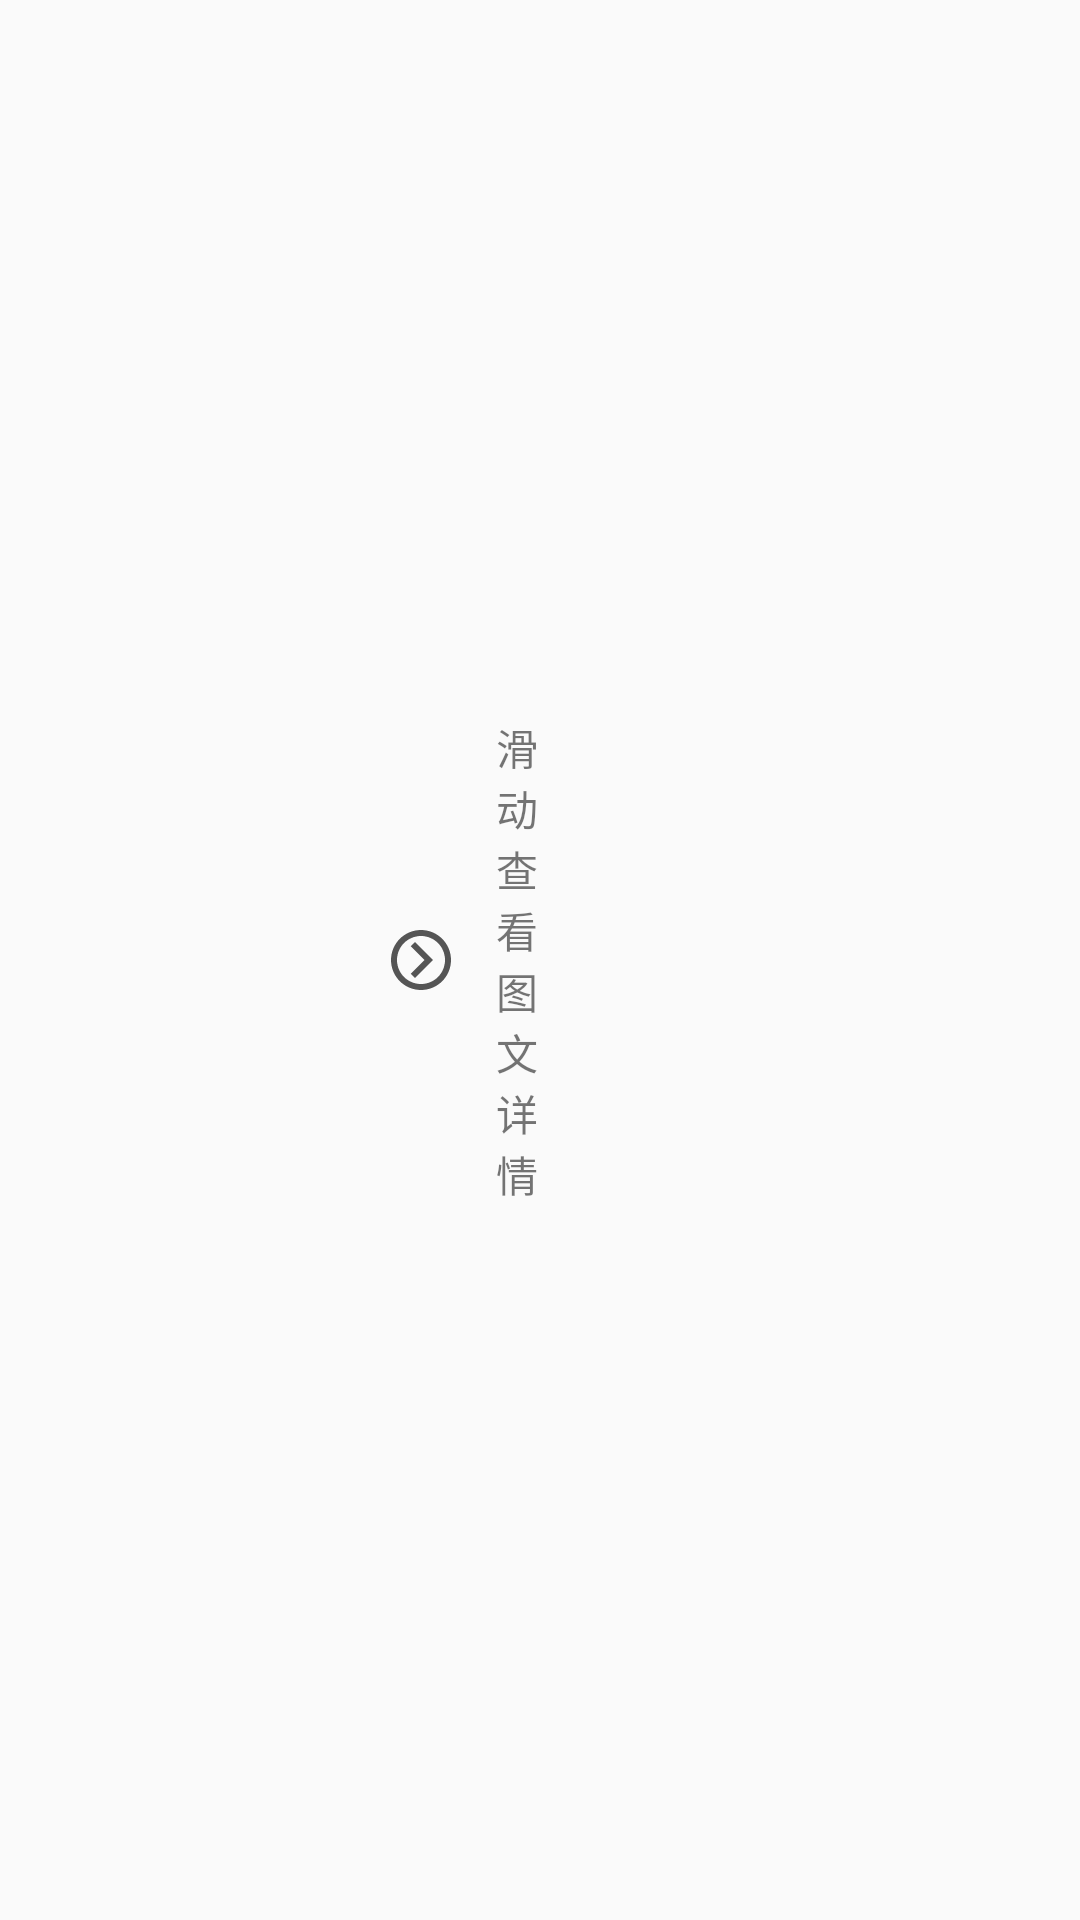

Here is an Android app screen rendered from its layout file. Give the layout XML and the strings, colors and styles it references.
<!-- AndroidManifest.xml: application theme AppTheme -->
<!-- res/layout/widget_footer_detail_horizontal.xml -->
<?xml version="1.0" encoding="utf-8"?>
<android.support.constraint.ConstraintLayout xmlns:android="http://schemas.android.com/apk/res/android"
        xmlns:app="http://schemas.android.com/apk/res-auto"
        xmlns:tools="http://schemas.android.com/tools"
        android:layout_width="match_parent"
        android:layout_height="match_parent"
        tools:parentTag="android.support.constraint.ConstraintLayout">

    <ImageView
            android:id="@+id/footer_icon"
            android:layout_width="wrap_content"
            android:layout_height="wrap_content"
            android:layout_margin="10dp"
            android:contentDescription="@string/app_name"
            android:rotation="-90"
            android:src="@drawable/ic_footer_detail_gray_24dp"
            app:layout_constraintBottom_toBottomOf="parent"
            app:layout_constraintEnd_toStartOf="@+id/footer_title"
            app:layout_constraintHorizontal_bias="0.4"
            app:layout_constraintHorizontal_chainStyle="packed"
            app:layout_constraintStart_toStartOf="parent"
            app:layout_constraintTop_toTopOf="parent" />

    <TextView
            android:id="@+id/footer_title"
            android:layout_width="20dp"
            android:layout_height="wrap_content"
            android:gravity="center"
            android:text="@string/footer_detail_horizontal_pulling"
            android:textColor="@color/colorTextContent"
            app:layout_constraintBottom_toBottomOf="parent"
            app:layout_constraintEnd_toEndOf="parent"
            app:layout_constraintHorizontal_bias="0.5"
            app:layout_constraintStart_toEndOf="@+id/footer_icon"
            app:layout_constraintTop_toTopOf="parent" />
</android.support.constraint.ConstraintLayout>
<!-- resources referenced by this layout -->
<resources>
  <!-- drawable ic_footer_detail_gray_24dp (drawable) -->
  <vector xmlns:android="http://schemas.android.com/apk/res/android"
          android:width="24dp"
          android:height="24dp"
          android:viewportWidth="24.0"
          android:viewportHeight="24.0">
      <path
          android:fillColor="#FF555555"
          android:pathData="M12,2C6.48,2 2,6.48 2,12s4.48,10 10,10 10,-4.48 10,-10S17.52,2 12,2zM12,20c-4.42,0 -8,-3.58 -8,-8s3.58,-8 8,-8 8,3.58 8,8 -3.58,8 -8,8z"/>
  
      <path
          android:fillColor="#FF555555"
          android:pathData="M16.59,8.59L12,13.17 7.41,8.59 6,10l6,6 6,-6z"/>
  </vector>
  <string name="app_name">Horizontal</string>
  <string name="footer_detail_horizontal_pulling">滑动查看图文详情</string>
  <style name="AppTheme" parent="Theme.AppCompat.Light.NoActionBar">
          
          <item name="colorPrimary">@color/colorPrimary</item>
          <item name="colorPrimaryDark">@color/colorPrimaryDark</item>
          <item name="colorAccent">@color/colorAccent</item>
      </style>
  <!-- not gathered from this repository: default colours our renderer supplied (Android Studio template values) -->
  <color name="colorPrimary">#FF6200EE</color>
  <color name="colorPrimaryDark">#FF3700B3</color>
  <color name="colorAccent">#FF03DAC5</color>
</resources>
